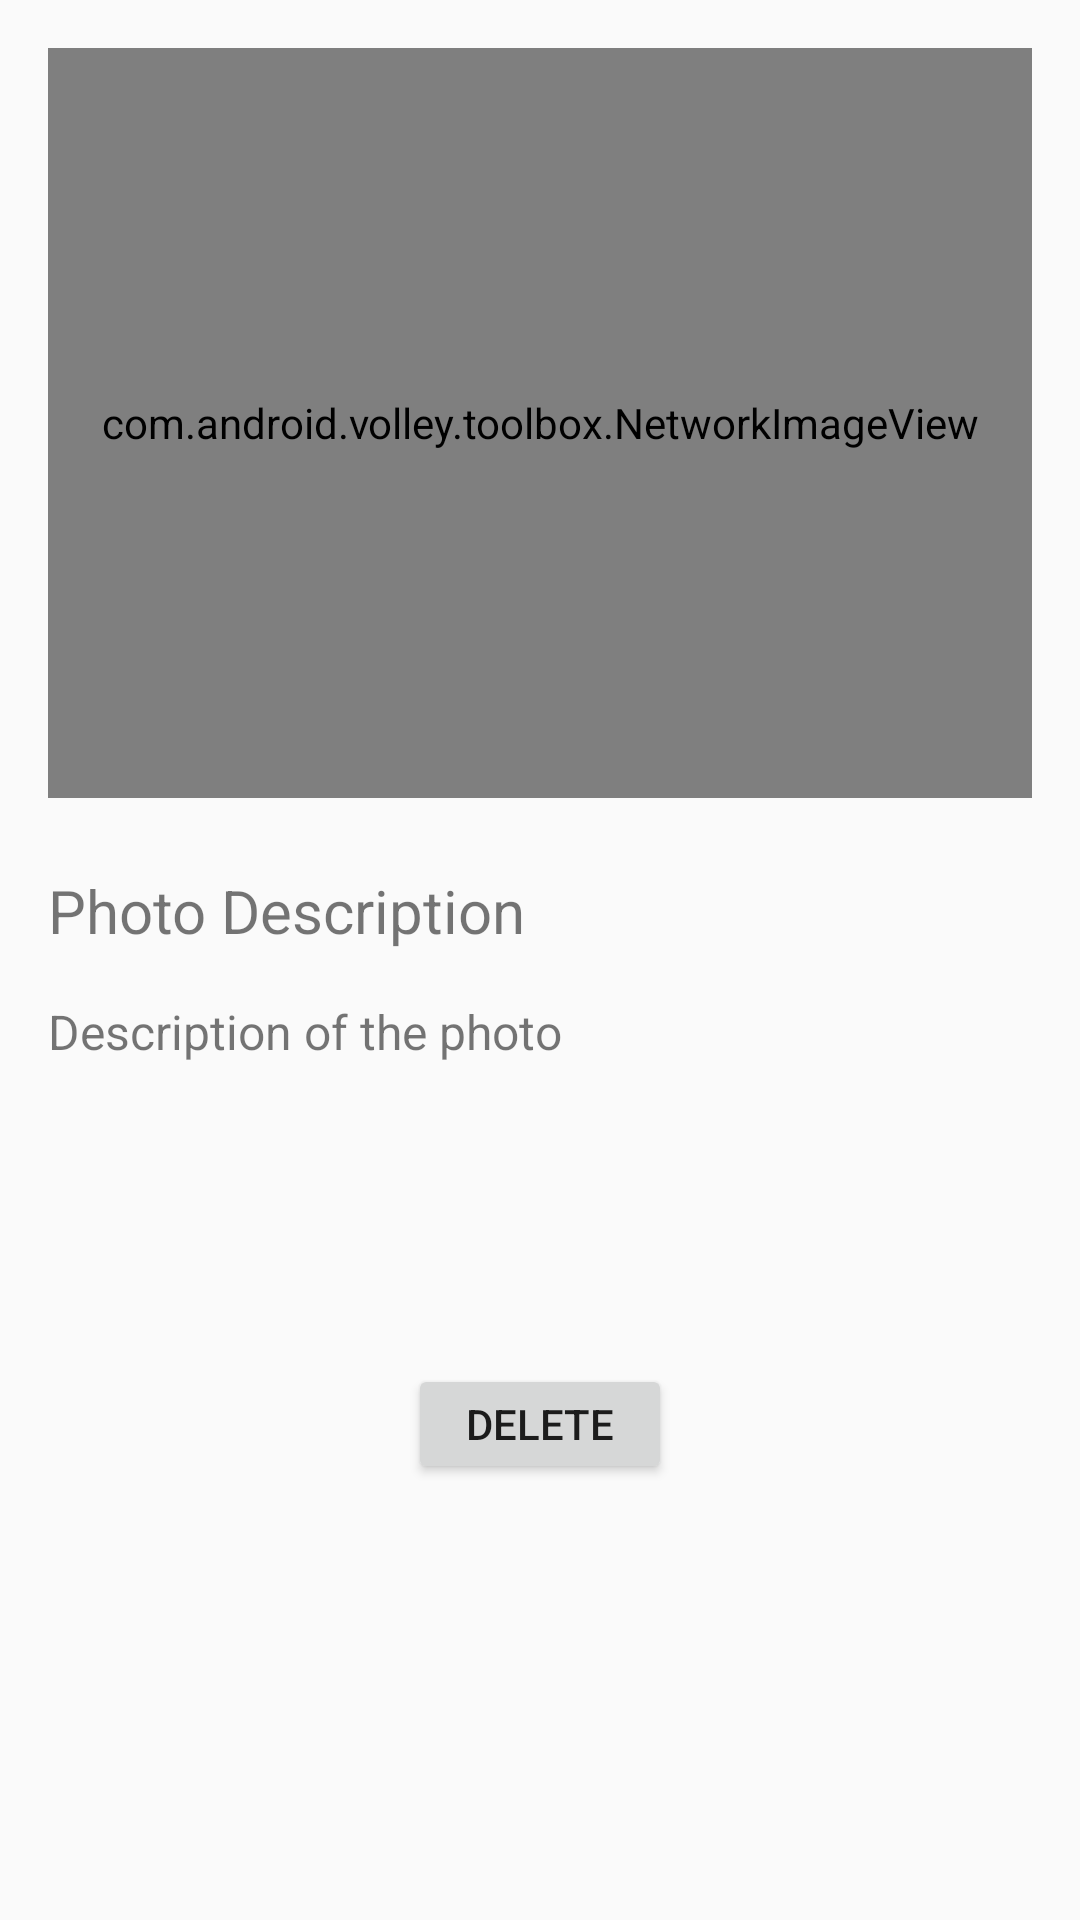

The Android layout XML behind this screen, and the referenced resources:
<!-- AndroidManifest.xml: application theme AppTheme -->
<!-- res/layout/activity_article.xml -->
<?xml version="1.0" encoding="utf-8"?>
<ScrollView xmlns:android="http://schemas.android.com/apk/res/android"
    xmlns:tools="http://schemas.android.com/tools"
    android:layout_width="match_parent"
    android:layout_height="match_parent"
    android:layout_gravity="center">

    <LinearLayout
        android:layout_width="match_parent"
        android:layout_height="match_parent"
        android:orientation="vertical"
        android:paddingBottom="@dimen/activity_vertical_margin"
        android:paddingLeft="@dimen/activity_horizontal_margin"
        android:paddingRight="@dimen/activity_horizontal_margin"
        android:paddingTop="@dimen/activity_vertical_margin"
        tools:context="chris_aranha.co.uk.enevo.ArticleActivity">

        <com.android.volley.toolbox.NetworkImageView
            android:id="@+id/article_image"
            android:layout_width="match_parent"
            android:layout_height="250dp"
            android:background="@color/orange_100"
            android:scaleType="centerCrop" />

        <TextView
            android:id="@+id/description"
            android:layout_width="match_parent"
            android:layout_height="wrap_content"
            android:layout_marginTop="24dp"
            android:text="Photo Description"
            android:textColor="@color/secondary_text_material_light"
            android:textSize="@dimen/title_txt_size" />

        <TextView
            android:id="@+id/article_title"
            android:layout_width="match_parent"
            android:layout_height="wrap_content"
            android:layout_marginTop="16dp"
            android:text="Description of the photo"
            android:textColor="@color/secondary_text_material_light"
            android:textSize="@dimen/subhead_txt_size" />

        <LinearLayout
            android:layout_width="match_parent"
            android:layout_height="40dp"
            android:layout_marginTop="100dp"
            android:gravity="center"
            android:orientation="horizontal">

            <Button
                android:id="@+id/delete_button"
                android:layout_width="wrap_content"
                android:layout_height="wrap_content"
                android:text="Delete" />

        </LinearLayout>
    </LinearLayout>
</ScrollView>
<!-- resources referenced by this layout -->
<resources>
  <color name="orange_100">#ffe0b2</color>
  <color name="secondary_text_material_light">#8a000000</color>
  <dimen name="activity_horizontal_margin">16dp</dimen>
  <dimen name="activity_vertical_margin">16dp</dimen>
  <dimen name="subhead_txt_size">16sp</dimen>
  <dimen name="title_txt_size">20sp</dimen>
  <style name="AppTheme" parent="Theme.AppCompat.Light.DarkActionBar">
          
          <item name="colorPrimary">@color/primary</item>
          <item name="colorPrimaryDark">@color/primary_dark</item>
          <item name="colorAccent">@color/accent</item>
      </style>
  <color name="primary">#E63323</color>
  <color name="primary_dark">#D32F2F</color>
  <color name="accent">#FF9800</color>
</resources>
